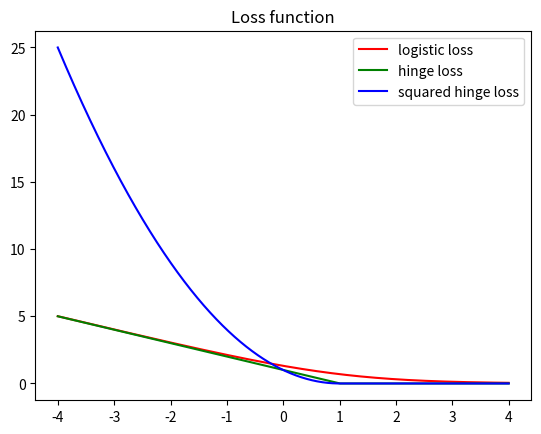

This chart was generated by the following Python code:
import numpy as np
import matplotlib.pyplot as plt

def logistic_loss(x):

    return np.log(1 + np.exp(1 - x))

def hinge_loss(x):

    tmp = 1 - x

    tmp[np.where(tmp <= 0)] = 0

    return tmp
    
def squared_hinge_loss(x):

    tmp = 1 - x

    tmp[np.where(tmp <= 0)] = 0

    return np.square(tmp)

x = np.arange(-4, 4, 0.001)

plt.plot(x, logistic_loss(x), 'r')
plt.plot(x, hinge_loss(x), 'g')
plt.plot(x, squared_hinge_loss(x), 'b')
plt.legend(["logistic loss", "hinge loss", "squared hinge loss"])
plt.title("Loss function")
plt.show()